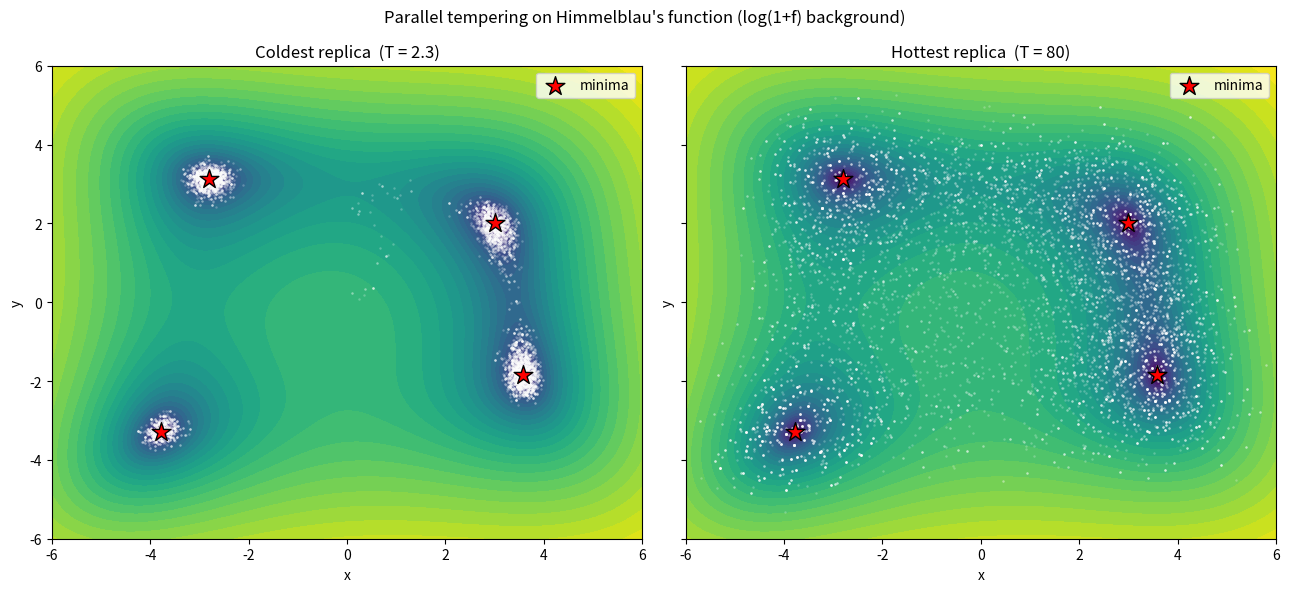

The matplotlib source for this figure: (Note: this script raises an exception after producing the figure.)
import matplotlib
matplotlib.use("Agg")
import matplotlib.pyplot as plt
import numpy as np

# --- Himmelblau's function: four equal minima at f = 0 ---
def f(x, y):
    return (x**2 + y - 11)**2 + (x + y**2 - 7)**2

# --- Setup: 6 replicas at increasing temperatures with matched step sizes ---
rng = np.random.default_rng(1)                       # seed 1
temps = np.array([2.3, 5.0, 10.0, 20.0, 40.0, 80.0]) # temperatures (cold -> hot)
steps = np.array([0.3, 0.5, 0.8, 1.2, 1.8, 2.5])     # proposal step sizes per replica
n_rep = len(temps)
n_rounds = 100                                       # number of swap rounds
n_steps = 100                                        # Metropolis steps between swaps

# All replicas start at the origin
pos = np.zeros((n_rep, 2))                            # current (x, y) of each replica
energy = np.array([f(p[0], p[1]) for p in pos])      # current f value of each replica

# Storage for sampled points of every replica
samples = [[] for _ in range(n_rep)]

# Diagnostics
metro_accept = np.zeros(n_rep)
metro_total = np.zeros(n_rep)
swap_accept = 0
swap_total = 0

for rnd in range(n_rounds):
    # --- Metropolis sweep at each temperature independently ---
    for r in range(n_rep):
        T = temps[r]
        s = steps[r]
        for _ in range(n_steps):
            # propose a Gaussian move of scale s
            trial = pos[r] + rng.normal(0.0, s, size=2)
            e_trial = f(trial[0], trial[1])
            # Metropolis acceptance at temperature T
            if e_trial <= energy[r] or rng.random() < np.exp((energy[r] - e_trial) / T):
                pos[r] = trial
                energy[r] = e_trial
                metro_accept[r] += 1
            metro_total[r] += 1
            samples[r].append(pos[r].copy())

    # --- Replica exchange: try swapping adjacent-temperature replicas ---
    # Alternate which pairs we start with each round for better mixing
    start = rnd % 2
    for i in range(start, n_rep - 1, 2):
        j = i + 1
        Ti, Tj = temps[i], temps[j]
        fi, fj = energy[i], energy[j]
        # acceptance a = min(1, exp((f_i - f_j)*(1/T_i - 1/T_j)))
        a = min(1.0, np.exp((fi - fj) * (1.0 / Ti - 1.0 / Tj)))
        swap_total += 1
        if rng.random() < a:
            # exchange the configurations (and their energies) between replicas
            pos[[i, j]] = pos[[j, i]]
            energy[[i, j]] = energy[[j, i]]
            swap_accept += 1

samples = [np.array(s) for s in samples]
cold = samples[0]     # coldest replica, T = 2.3
hot = samples[-1]     # hottest replica, T = 80

# --- Known four minima of Himmelblau's function ---
minima = np.array([[ 3.000000,  2.000000],
                   [-2.805118,  3.131312],
                   [-3.779310, -3.283186],
                   [ 3.584428, -1.848126]])

# Assign each cold-replica sample to its nearest minimum
d = np.linalg.norm(cold[:, None, :] - minima[None, :, :], axis=2)
nearest = np.argmin(d, axis=1)
dist_to_nearest = d[np.arange(len(cold)), nearest]

print("Temperatures:", temps.tolist())
print("Step sizes:", steps.tolist())
for r in range(n_rep):
    print(f"Metropolis acceptance rate T={temps[r]:5.1f}: {metro_accept[r]/metro_total[r]:.3f}")
print(f"Replica-swap acceptance rate: {swap_accept/swap_total:.3f}")

# Cold replica: how tightly it clusters and how many basins it visits
print(f"Cold replica mean distance to nearest minimum: {dist_to_nearest.mean():.4f}")
print(f"Cold replica max distance to nearest minimum:  {dist_to_nearest.max():.4f}")
print(f"Cold replica fraction of samples within 0.75 of a minimum: {(dist_to_nearest < 0.75).mean():.4f}")
counts = np.bincount(nearest, minlength=4)
for k in range(4):
    print(f"Cold replica samples nearest minimum {minima[k].tolist()}: {counts[k]}")
print(f"Cold replica number of distinct basins visited: {int((counts > 0).sum())}")

# Hottest replica: spatial spread showing it roams the whole landscape
print(f"Hot replica x range: [{hot[:,0].min():.3f}, {hot[:,0].max():.3f}]")
print(f"Hot replica y range: [{hot[:,1].min():.3f}, {hot[:,1].max():.3f}]")
print(f"Hot replica std (x, y): ({hot[:,0].std():.3f}, {hot[:,1].std():.3f})")
print(f"Cold replica std (x, y): ({cold[:,0].std():.3f}, {cold[:,1].std():.3f})")

# --- Plot the landscape with sampled points of coldest and hottest replicas ---
gx = np.linspace(-6, 6, 400)
gy = np.linspace(-6, 6, 400)
GX, GY = np.meshgrid(gx, gy)
GZ = f(GX, GY)

fig, axes = plt.subplots(1, 2, figsize=(13, 6), sharex=True, sharey=True)
for ax, pts, title in ((axes[0], cold, "Coldest replica  (T = 2.3)"),
                       (axes[1], hot, "Hottest replica  (T = 80)")):
    ax.contourf(GX, GY, np.log1p(GZ), levels=30, cmap="viridis")
    ax.scatter(pts[:, 0], pts[:, 1], s=3, c="white", alpha=0.25, linewidths=0)
    ax.scatter(minima[:, 0], minima[:, 1], marker="*", s=200,
               c="red", edgecolors="black", zorder=5, label="minima")
    ax.set_title(title)
    ax.set_xlabel("x")
    ax.set_ylabel("y")
    ax.set_xlim(-6, 6)
    ax.set_ylim(-6, 6)
    ax.legend(loc="upper right")
fig.suptitle("Parallel tempering on Himmelblau's function (log(1+f) background)")
fig.tight_layout()
plt.savefig("/Users/lvmy/neu/teaching/numericalR/numericalR/recipe-eval/gen/9A.4.1_s2.png", dpi=120)

# One-sentence explanation of why the check confirms the result:
print("Explanation: The check confirms parallel tempering works because the cold replica's "
      "samples stay tightly clustered inside the four minima (small mean distance) yet its "
      "counts show it populates multiple basins, which is only possible if hot-replica "
      "configurations that freely roam the whole landscape are being swapped down to it.")
